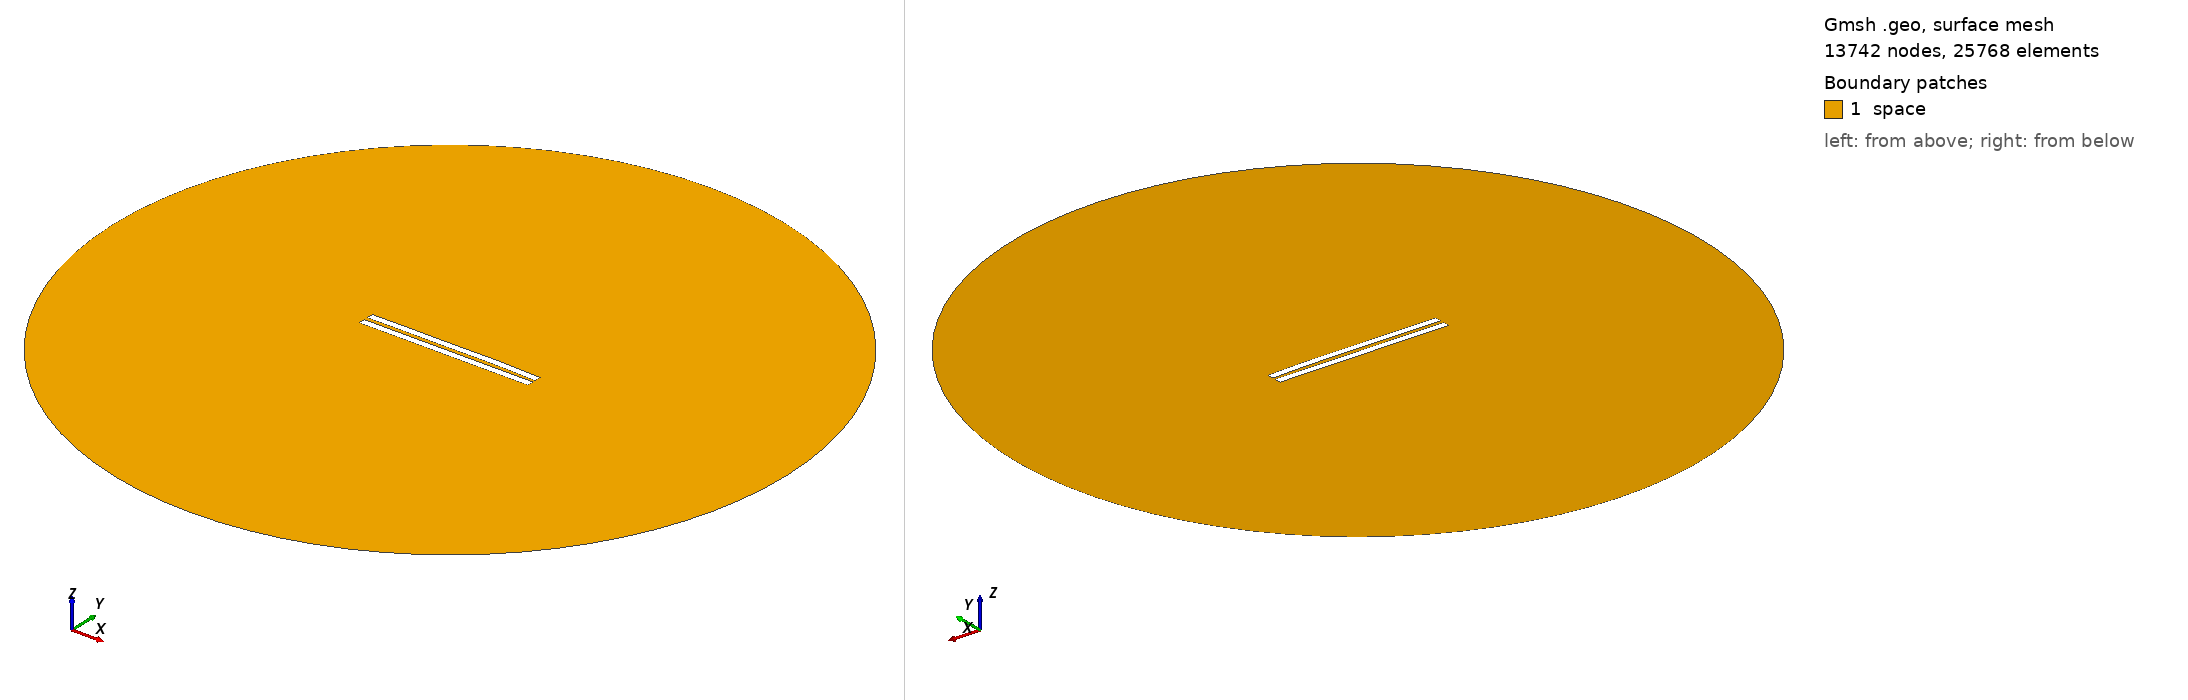

Gmsh geometry script, surface-meshed: 13742 nodes, 25768 surface elements. Boundary patches (legend numbers): 1 space. Left view from above one corner, right view from below the opposite corner. Legend entries are the model's physical surfaces. The drawing asked Gmsh for element sizes between 1% and 20% of the model's largest extent; the script's own settings can give other sizes.

=== 2734.geo (drawn) ===
//---------------------------------------
// Geometry kernel
//---------------------------------------

SetFactory("OpenCASCADE");



//---------------------------------------
// Parameters of the geometry
//---------------------------------------

// Overetch of the upper plate
overetch = 0.0;

// Distance between the plates
distance = 2.5;

// Discretization over the x axis (for the deformation)
nx = 50; 

// Length of the plate
L = 100 - overetch; 

// Number of modes
n = 4; 

// 1st mode coefficient
coeff(1) = -0.075;
beta(1) = 0.596864 * 3.1415926535 / L;

// 2nd mode coefficient
coeff(2) = 0.15;
beta(2) = 1.49418 * 3.1415926535 / L;

// 3rd mode coefficient
coeff(3) = -0.075;
beta(3) = 2.50025 * 3.1415926535 / L;

// 4th mode coefficient
coeff(4) = 0.07499999999999998;
beta(4) = 3.49999 * 3.1415926535 / L;



//---------------------------------------
// Upper plate (deformed rectangle)
//---------------------------------------

// Coordiantes of the upper plate
xmin = -50;
xmax = 50 - overetch;

// Height of the upper plate
yheight = 4 - 2 * overetch;

// Indexes of the points
UpperID[] = {};
LowerID[] = {};
LeftID[] = {};
RightID[] = {};

// Point index
p = 1;

// Horizontal edges
For i In {1:nx}
    x = xmin + (i-1)*(xmax - xmin)/(nx-1);

    y_bottom = distance / 2 + overetch;
    For j In {1:n}
        C = (Cosh(beta(j)*L) + Cos(beta(j)*L)) / (Sinh(beta(j)*L) + Sin(beta(j)*L));
        y_bottom  = y_bottom + coeff(j) * (Cosh(beta(j)*(x+50)) - Cos(beta(j)*(x+50)) - C * (Sinh(beta(j)*(x+50)) - Sin(beta(j)*(x+50))));
    EndFor

    y_top = y_bottom + yheight;

    Point(p) = {x, y_top, 0, 1.0};
    UpperID[i] = p;
    p = p + 1;

    Point(p) = {x, y_bottom, 0, 1.0};
    LowerID[i] = p;
    p = p + 1;
EndFor

// Create point lists
UpperPts[] = {}; LowerPts[] = {};
For i In {1:nx}
  UpperPts[] += {UpperID[i]};
  LowerPts[] += {LowerID[i]};
EndFor

// Build splines
Spline(1) = {UpperPts[]};
Spline(2) = {LowerPts[]};
Line(3) = {LowerPts[nx-1], UpperPts[nx-1]};
Line(4) = {LowerPts[0], UpperPts[0]};

// Build the plane surface
Curve Loop(1) = {2, 3, -1, -4};
Plane Surface(1) = {1};



//---------------------------------------
// Lower plate (rectangle)
//---------------------------------------

// Vertices
Point(1001) = {-50, -1, 0, 1.0};
Point(1002) = { 50, -1, 0, 1.0};
Point(1003) = { 50,  -5, 0, 1.0};
Point(1004) = {-50,  -5, 0, 1.0};

// Edges
Line(5) = {1001, 1002};
Line(6) = {1002, 1003};
Line(7) = {1003, 1004};
Line(8) = {1004, 1001};

// Plane surface
Line Loop(2) = {5, 6, 7, 8};
Plane Surface(2) = {2}; 



//---------------------------------------
// Outer (fictious) boundary
//---------------------------------------

// Points
Point(1005) = {0, 0, 0};       // Center
Point(1006) = {200, 0, 0};     // Start point
Point(1007) = {0, 200, 0};     // 90 degrees
Point(1008) = {-200, 0, 0};    // 180 degrees
Point(1009) = {0, -200, 0};    // 270 degrees

// Circle arcs (each needs start, center, end)
Circle(9) = {1006, 1005, 1007};
Circle(10) = {1007, 1005, 1008};
Circle(11) = {1008, 1005, 1009};
Circle(12) = {1009, 1005, 1006};

// Plane surface for the entire domain
Curve Loop(3) = {9, 10, 11, 12};
Surface(3) = {3};

// Subtract the plates from the whole domain to obtain the actual domain where we want to solve the equations
BooleanDifference{ Surface{3}; Delete; }{ Surface{1}; Surface{2}; Delete; }




//---------------------------------------
// Transfinite Lines/Curves
//---------------------------------------

// Set the number of points on the boundaries
r = 7;

// Plates
Transfinite Curve {1, 2} = 50*r Using Progression 1;
Transfinite Curve {3, 4} = 2*r Using Progression 1;
Transfinite Line {5, 7} = 50*r Using Progression 1;
Transfinite Line {6, 8} = 2*r Using Progression 1;

// Outer boundary
Transfinite Line {9, 10, 11, 12} = 20 Using Progression 1;



//---------------------------------------
// Physical groups
//---------------------------------------                

// Physical curves (boundaries)
Physical Line("force_segment", 10) = {2};
Physical Line("upper_plate", 11) = {1, 3, 4};
Physical Line("lower_plate", 12) = {5, 6, 7, 8};
Physical Line("boundary", 20) = {9, 10, 11, 12};

// Physical Surfaces
Physical Surface("space", 30) = {3};



//---------------------------------------
// 6. Generate the Mesh
//---------------------------------------

// 2D mesh generation
Mesh 2;
